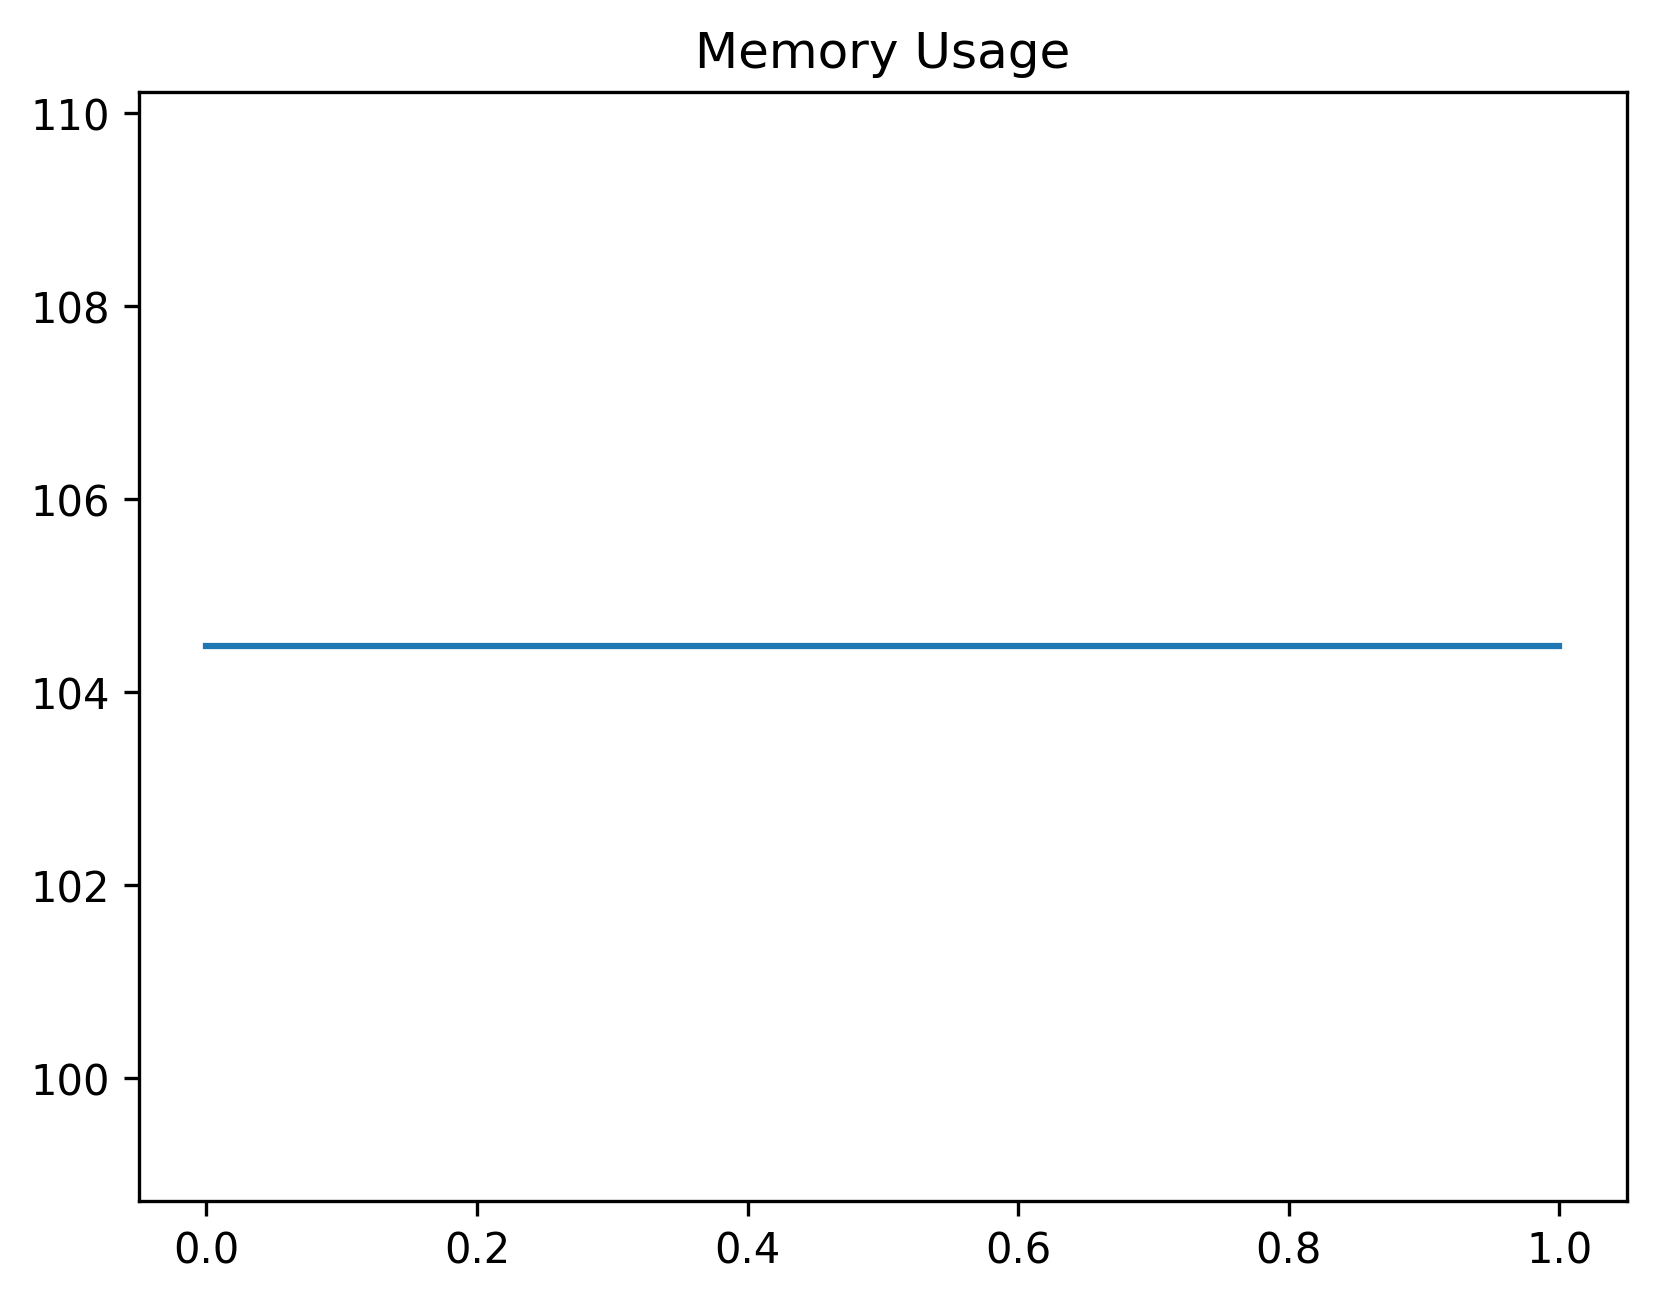

The file beside this chart, header and first rows:
date_time, name, memory
2023-10-26 14:31:50.035871, start, 104.5
2023-10-26 14:31:55.054330, step_1, 104.5
